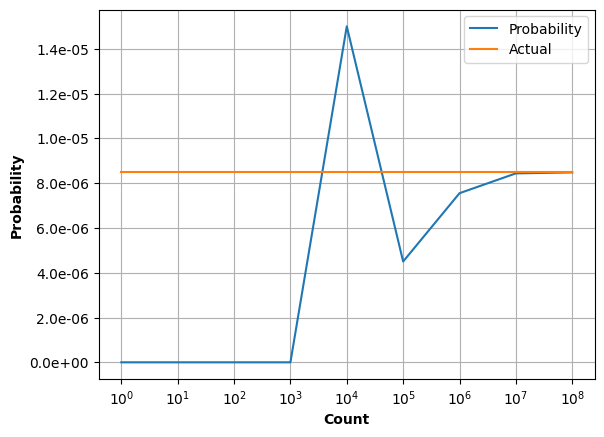

Values plotted in this chart, from the file beside it:
Count, Probability, Actual, 
1, 0.00000E+00, 8.4999E-06, 
10, 0.00000E+00, 8.4999E-06, 
100, 0.00000E+00, 8.4999E-06, 
1000, 0.00000E+00, 8.4999E-06, 
10000, 1.50000E-05, 8.4999E-06, 
100000, 4.50000E-06, 8.4999E-06, 
1000000, 7.55000E-06, 8.4999E-06, 
10000000, 8.43500E-06, 8.4999E-06, 
100000000, 8.47800E-06, 8.4999E-06, 
